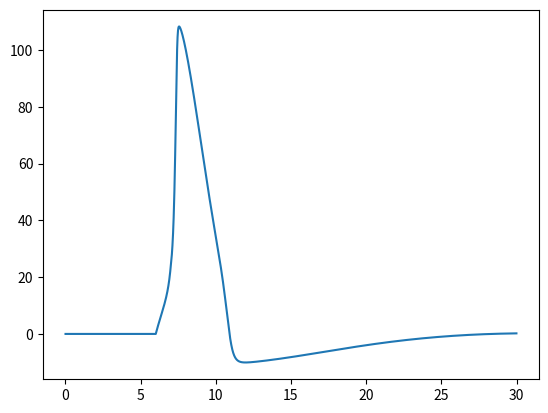

Generate this figure with matplotlib:
# [redacted]
# [redacted]

import matplotlib.pyplot as plt
import math as m

vInit = 0.0
dt = 0.01

#Constraints from Gerstner and Kistler (2002)
eNa = 115 #Sodium reversal
gNa = 120 #Sodium Conductance
eK = -12 #Potassium reversal
gK = 36 #Potassium Conductance
eL = 10.6 #Leak voltage
gL = 0.3 #Leak Voltage

#Updating Rule
def upd(x, dltaX):
    return(x + dltaX * dt)

def mnh0(a,b):
    return(a/(a+b))

#AB
def alphaM(v):
    return ((2.5 - 0.1*v) / (m.exp (2.5 - 0.1*v) - 1))

def betaM(v):
    return (4 * m.exp((-1) * v / 18))

def alphaH(v):
    return ( 0.07 * m.exp(( -1) * v / 20))

def betaH(v):
    return ( 1.0 / (m.exp(3 - (0.1) * v) +1))

def alphaN(v):   
    return ((0.1 - 0.01 * v) / (m.exp(1 - (0.1 * v)) -1))

def betaN(v):
    return 0.125 / m.exp((-1) *  v / 80.0)

am0 = alphaM(0)
bm0 = betaM(0)
an0 = alphaN(0)
bn0 = betaN(0)
ah0 = alphaH(0)
bh0 = betaH(0)

m0 = mnh0(am0,bm0)
n0 = mnh0(an0,bn0)
h0 = mnh0(ah0,bh0)

#Membrane Activity
#  Sodium 
def INa(m, h, V):
    return gNa * (m**3) * h * (V - eNa)
#  Potassium
def IK(n, V):
    return gK  * (n**4) * (V - eK)
#  Leak
def IL(V):
    return gL  * (V - eL)


#def iStim(t): 
#    return 10*(t>100) - 10*(t>200) + 35*(t>300)

#Updates values
def newS(V,m,n,h,t):
    if (t < 6.0) or (t > 7.0):
        iStim = 0.0
    else:
        iStim = 20.0

    dv = iStim - (INa(m, h, V) + IK(n, V)  + IL(V))
    dm = alphaM(V) * (1.0 - m) - betaM(V) * m 
    dn = alphaN(V) * (1.0 - n) - betaN(V) * n
    dh = alphaH(V) * (1.0 - h) - betaH(V) * h

    vp = upd(V, dv)
    tp = t + dt
    mp = upd(m, dm)
    np = upd(n, dn)
    hp = upd(h, dh)

    return vp, mp, np, hp, tp


vs = []
ms = []
ns = []
hs = []
ts = []

a,b,c,d,e = newS(vInit ,m0,n0,h0,0.0)
vs.append(a)
ms.append(b)
ns.append(c)
hs.append(d)
ts.append(e)

for i in range(2, 3000):
    a,b,c,d,e = newS(vs[-1], ms[-1], ns[-1], hs[-1], ts[-1])
    vs.append(a)
    ms.append(b)
    ns.append(c)
    hs.append(d)
    ts.append(e)

plt.plot(ts, vs)
plt.show()









